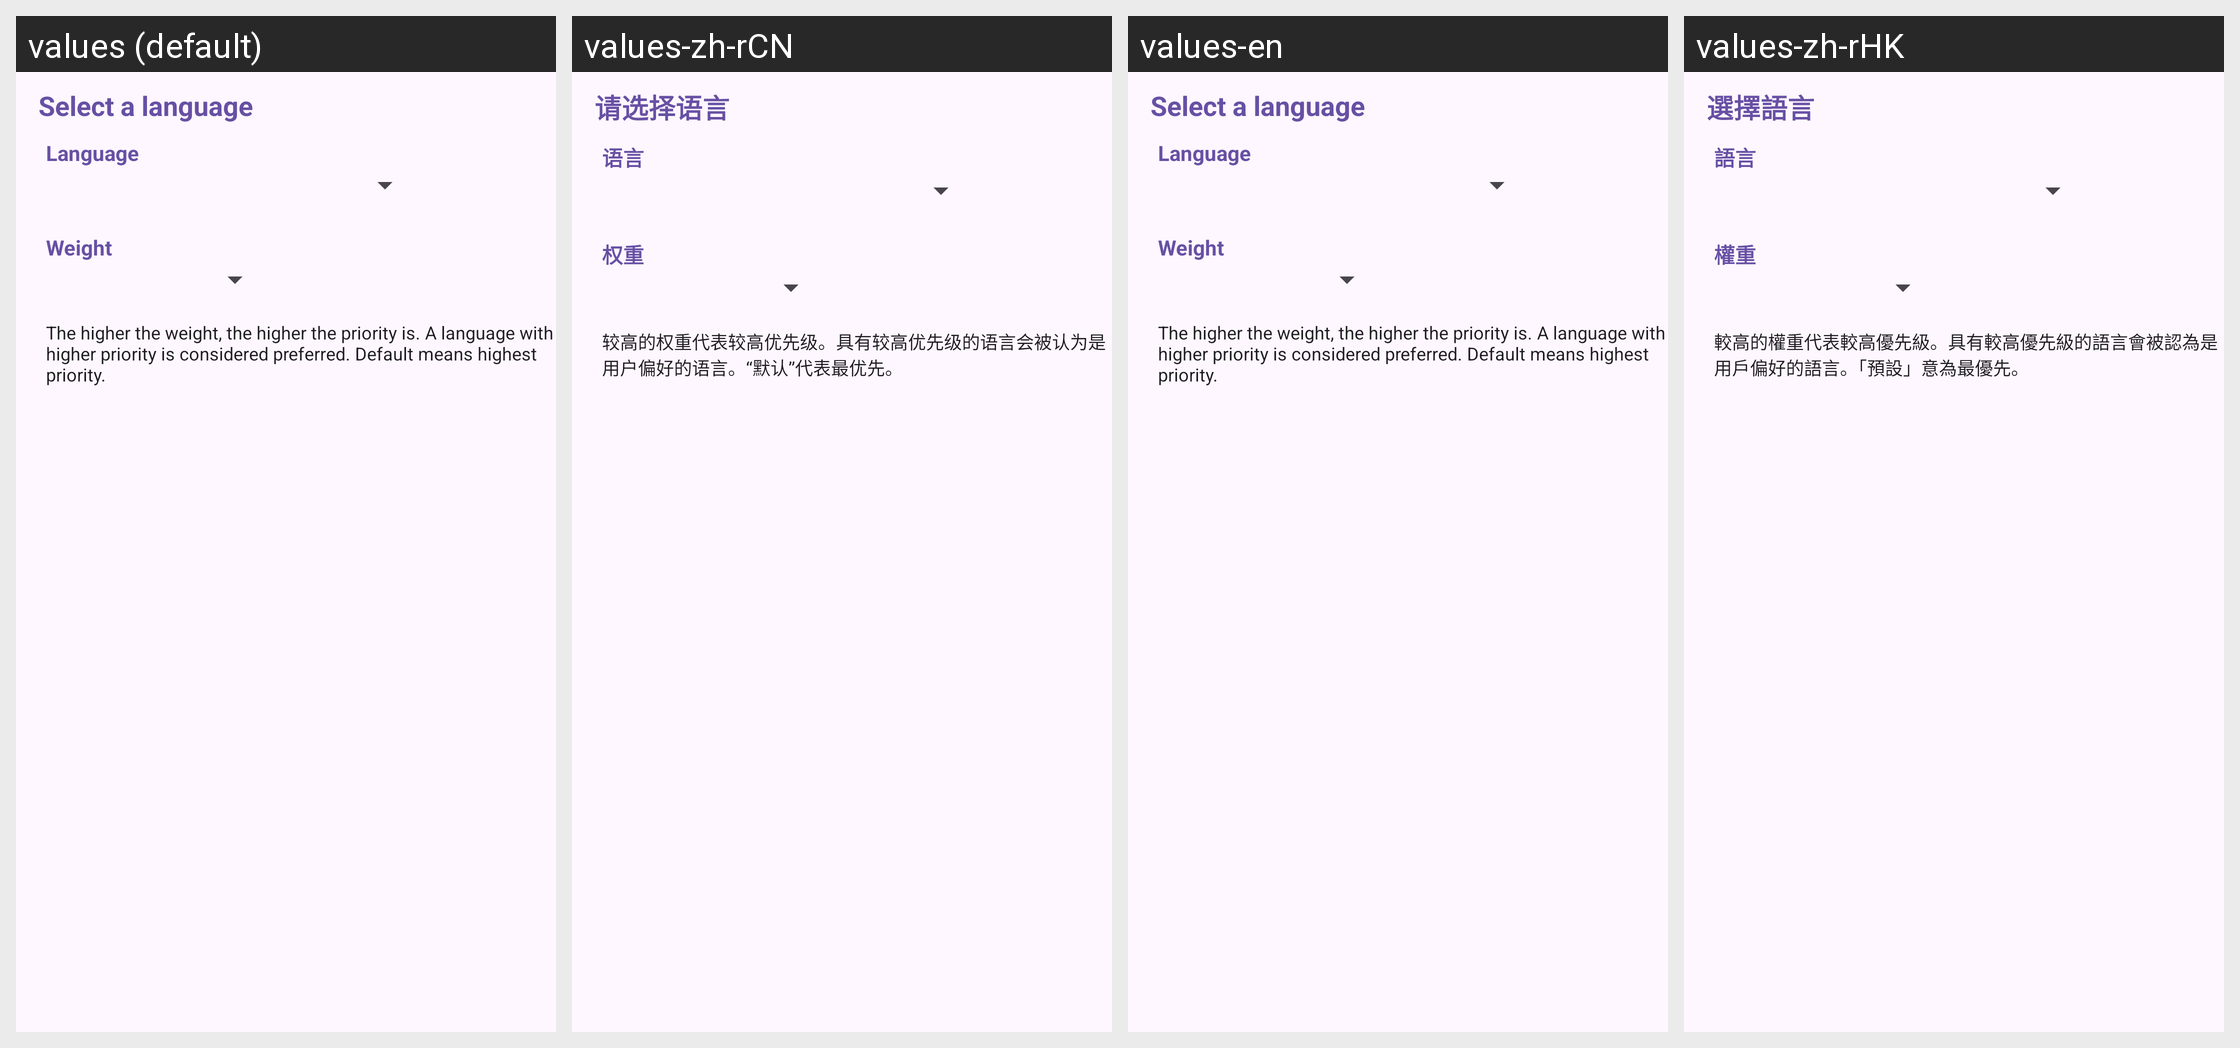

Locale-by-locale string values for the Android screen shown in this grid:
Android screen res/layout/language_selection.xml rendered under 4 locales, left to right: values (default), values-zh-rCN, values-en, values-zh-rHK. Device: Nexus 5 (rendered at 1080×1920; each locale shown at half size, 540×960, under a caption strip naming it); theme Theme.FundamentalBrowser.
Other locales in the repository, not shown: values-en-rGB, values-en-rUS, values-zh-rTW.
Strings drawn on this screen, with the default value and each locale's value (text and hints the layout hard-codes, and strings that could not be matched under every locale, appear in the picture but are not listed):

language_selection_title1
  values: Select a language
  values-zh-rCN: 请选择语言
  values-en: Select a language
  values-zh-rHK: 選擇語言

language
  values: Language
  values-zh-rCN: 语言
  values-en: Language
  values-zh-rHK: 語言

weight
  values: Weight
  values-zh-rCN: 权重
  values-en: Weight
  values-zh-rHK: 權重

language_selection_extra_text
  values: The higher the weight, the higher the priority is. A language with higher priority is considered preferred. Default means highest priority.
  values-zh-rCN: 较高的权重代表较高优先级。具有较高优先级的语言会被认为是用户偏好的语言。“默认”代表最优先。
  values-en: The higher the weight, the higher the priority is. A language with higher priority is considered preferred. Default means highest priority.
  values-zh-rHK: 較高的權重代表較高優先級。具有較高優先級的語言會被認為是用戶偏好的語言。「預設」意為最優先。
